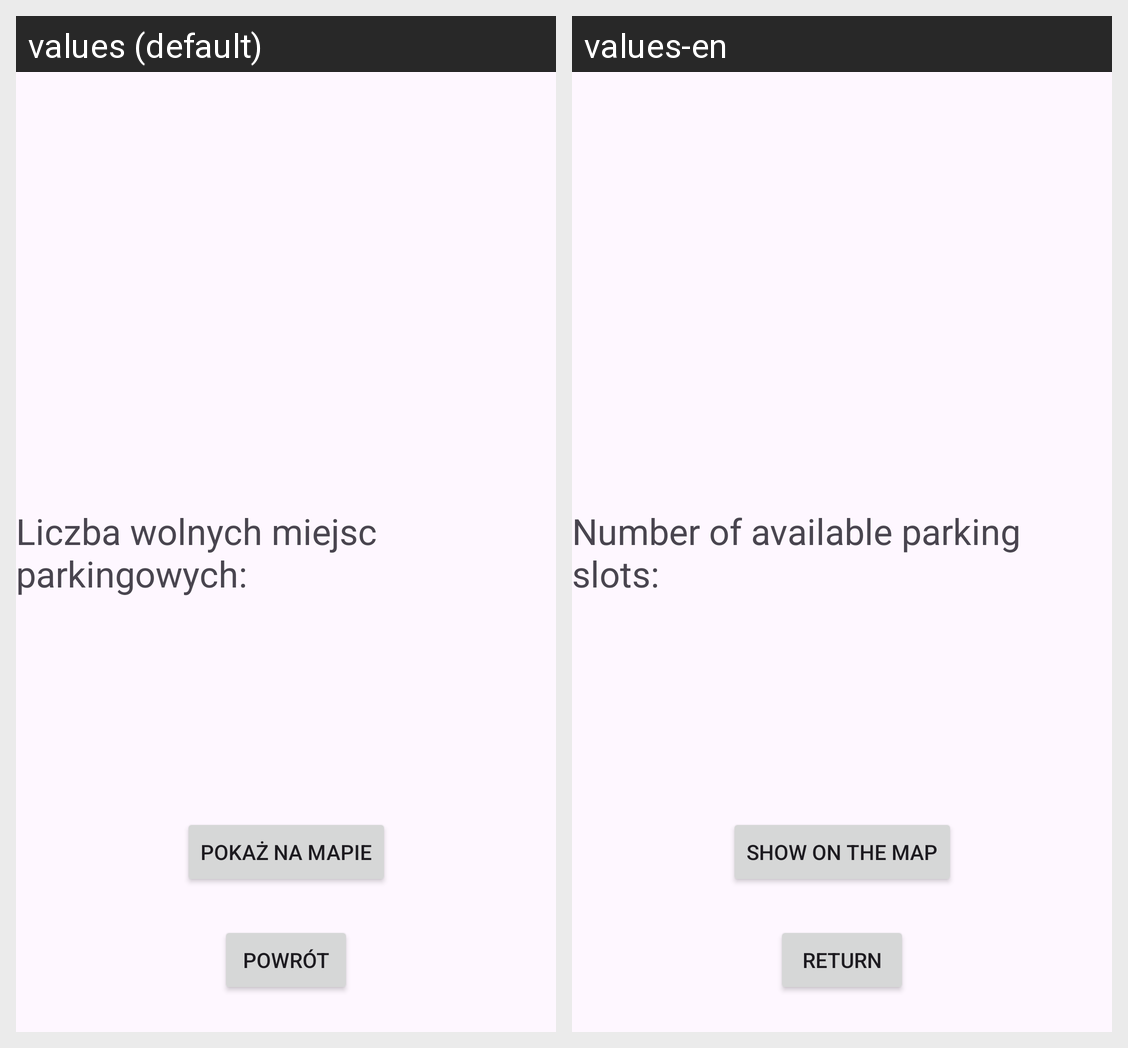

Locale-by-locale string values for the Android screen shown in this grid:
Android screen res/layout/activity_kamera_nasza.xml rendered under 2 locales, left to right: values (default), values-en. Device: Nexus 5 (rendered at 1080×1920; each locale shown at half size, 540×960, under a caption strip naming it); theme Theme.AplikacjaNaTelefon.
Strings drawn on this screen, with the default value and each locale's value (text and hints the layout hard-codes, and strings that could not be matched under every locale, appear in the picture but are not listed):

str_powrot
  values: Powrót
  values-en: Return

str_pokazNaMapie
  values: Pokaż na mapie
  values-en: Show on the map

str_liczbaWolnychMiejsc
  values: Liczba wolnych miejsc parkingowych:
  values-en: Number of available parking slots:
